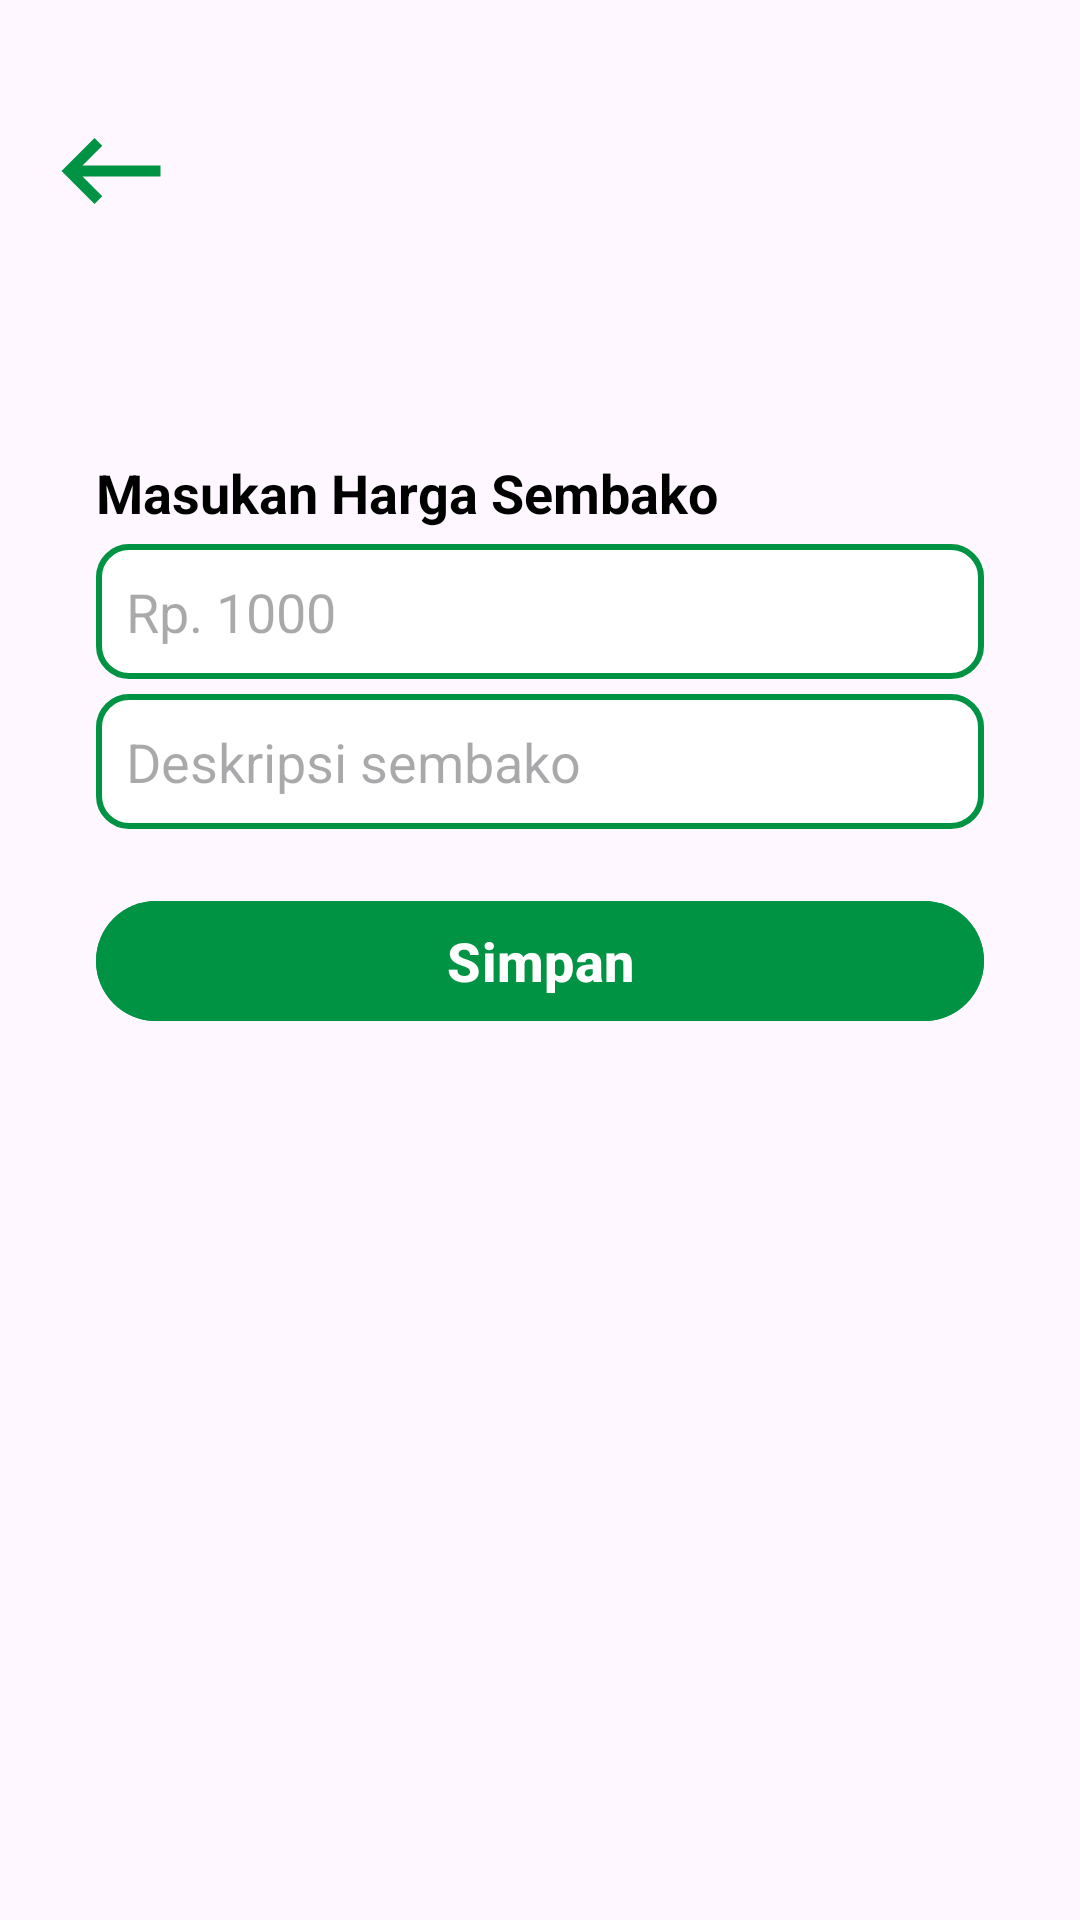

Android layout source for this screen:
<!-- AndroidManifest.xml: application theme Theme.NukerTrash -->
<!-- res/layout/fragment_harga_sembako.xml -->
<?xml version="1.0" encoding="utf-8"?>
<androidx.constraintlayout.widget.ConstraintLayout
    xmlns:android="http://schemas.android.com/apk/res/android"
    xmlns:tools="http://schemas.android.com/tools"
    xmlns:app="http://schemas.android.com/apk/res-auto"
    android:layout_width="match_parent"
    android:layout_height="match_parent"
    tools:context=".view.admin.sembako.HargaSembakoFragment">

    <FrameLayout
        android:id="@+id/frameLayout"
        android:layout_width="match_parent"
        android:layout_height="120dp"
        app:layout_constraintTop_toTopOf="parent"
        app:layout_constraintStart_toStartOf="parent"
        app:layout_constraintEnd_toEndOf="parent">

        <RelativeLayout
            android:layout_width="match_parent"
            android:layout_height="match_parent"
            android:layout_marginStart="15dp"
            android:layout_marginEnd="15dp">

            <ImageView
                android:id="@+id/btnBack"
                android:layout_width="wrap_content"
                android:layout_height="wrap_content"
                android:layout_marginTop="35dp"
                android:src="@drawable/baseline_keyboard_backspace_24" />


        </RelativeLayout>

    </FrameLayout>

    <ScrollView
        android:id="@+id/scrollView"
        android:layout_width="0dp"
        android:layout_height="0dp"
        android:layout_margin="16dp"
        app:layout_constraintTop_toBottomOf="@+id/frameLayout"
        app:layout_constraintBottom_toTopOf="@+id/logo"
        app:layout_constraintStart_toStartOf="parent"
        app:layout_constraintEnd_toEndOf="parent">

        <LinearLayout
            android:layout_width="match_parent"
            android:layout_height="wrap_content"
            android:orientation="vertical"
            android:padding="16dp">

            <TextView
                android:layout_width="match_parent"
                android:layout_height="wrap_content"
                android:text="Masukan Harga Sembako"
                android:textColor="@color/black"
                android:textSize="18sp"
                android:textStyle="bold" />

            <EditText
                android:id="@+id/etHargaSembako"
                android:layout_width="match_parent"
                android:layout_height="45dp"
                android:layout_marginTop="5dp"
                android:background="@drawable/custom_input_penarikan"
                android:hint="Rp. 1000"
                android:inputType="text"
                android:padding="10dp" />

            <EditText
                android:id="@+id/etDeskripsi"
                android:layout_width="match_parent"
                android:layout_height="45dp"
                android:layout_marginTop="5dp"
                android:background="@drawable/custom_input_penarikan"
                android:hint="Deskripsi sembako"
                android:inputType="numberDecimal"
                android:padding="10dp" />

            <com.google.android.material.button.MaterialButton
                android:layout_width="match_parent"
                android:layout_height="wrap_content"
                android:backgroundTint="#009343"
                android:text="Simpan"
                android:textColor="@color/white"
                android:textSize="18sp"
                android:textStyle="bold"
                android:layout_marginTop="20dp"
                android:id="@+id/btnSimpan"
                />


        </LinearLayout>

    </ScrollView>

    <ImageView
        android:id="@+id/logo"
        android:layout_width="88dp"
        android:layout_height="100dp"
        android:layout_gravity="center"
        android:src="@drawable/logo"
        android:layout_marginBottom="30dp"
        app:layout_constraintBottom_toBottomOf="parent"
        app:layout_constraintEnd_toEndOf="parent"
        app:layout_constraintStart_toStartOf="parent" />

</androidx.constraintlayout.widget.ConstraintLayout>
<!-- resources referenced by this layout -->
<resources>
  <!-- drawable baseline_keyboard_backspace_24 (drawable) -->
  <vector android:autoMirrored="true"
      android:height="44dp"
      android:tint="#009343"
      android:viewportHeight="24"
      android:viewportWidth="24"
      android:width="44dp"
      xmlns:android="http://schemas.android.com/apk/res/android">
  
      <path android:fillColor="@android:color/white"
          android:pathData="M21,11H6.83l3.58,-3.59L9,6l-6,6 6,6 1.41,-1.41L6.83,13H21z"/>
  </vector>
  <!-- drawable custom_input_penarikan (drawable) -->
  <?xml version="1.0" encoding="utf-8"?>
  <selector xmlns:android="http://schemas.android.com/apk/res/android">
  
      <item android:state_enabled="true" android:state_focused="true">
          <shape android:shape="rectangle">
              <solid android:color="@android:color/white"/>
              <corners android:radius="10dp"/>
              <stroke android:color="#009343" android:width="2dp"/>
          </shape>
      </item>
      <item android:state_enabled="true">
          <shape android:shape="rectangle">
              <solid android:color="@android:color/white"/>
              <corners android:radius="10dp"/>
              <stroke android:color="#009343" android:width="2dp"/>
          </shape>
      </item>
  </selector>
  <style name="Theme.NukerTrash" parent="Base.Theme.NukerTrash" />
  <style name="Base.Theme.NukerTrash" parent="Theme.Material3.Light.NoActionBar">
          
          
          <item name="android:statusBarColor">@color/white</item>
          <item name="android:windowLightStatusBar">true</item>
      </style>
  <!-- not gathered from this repository: default colours our renderer supplied (Android Studio template values) -->
  <color name="black">#FF000000</color>
  <color name="white">#FFFFFFFF</color>
</resources>
